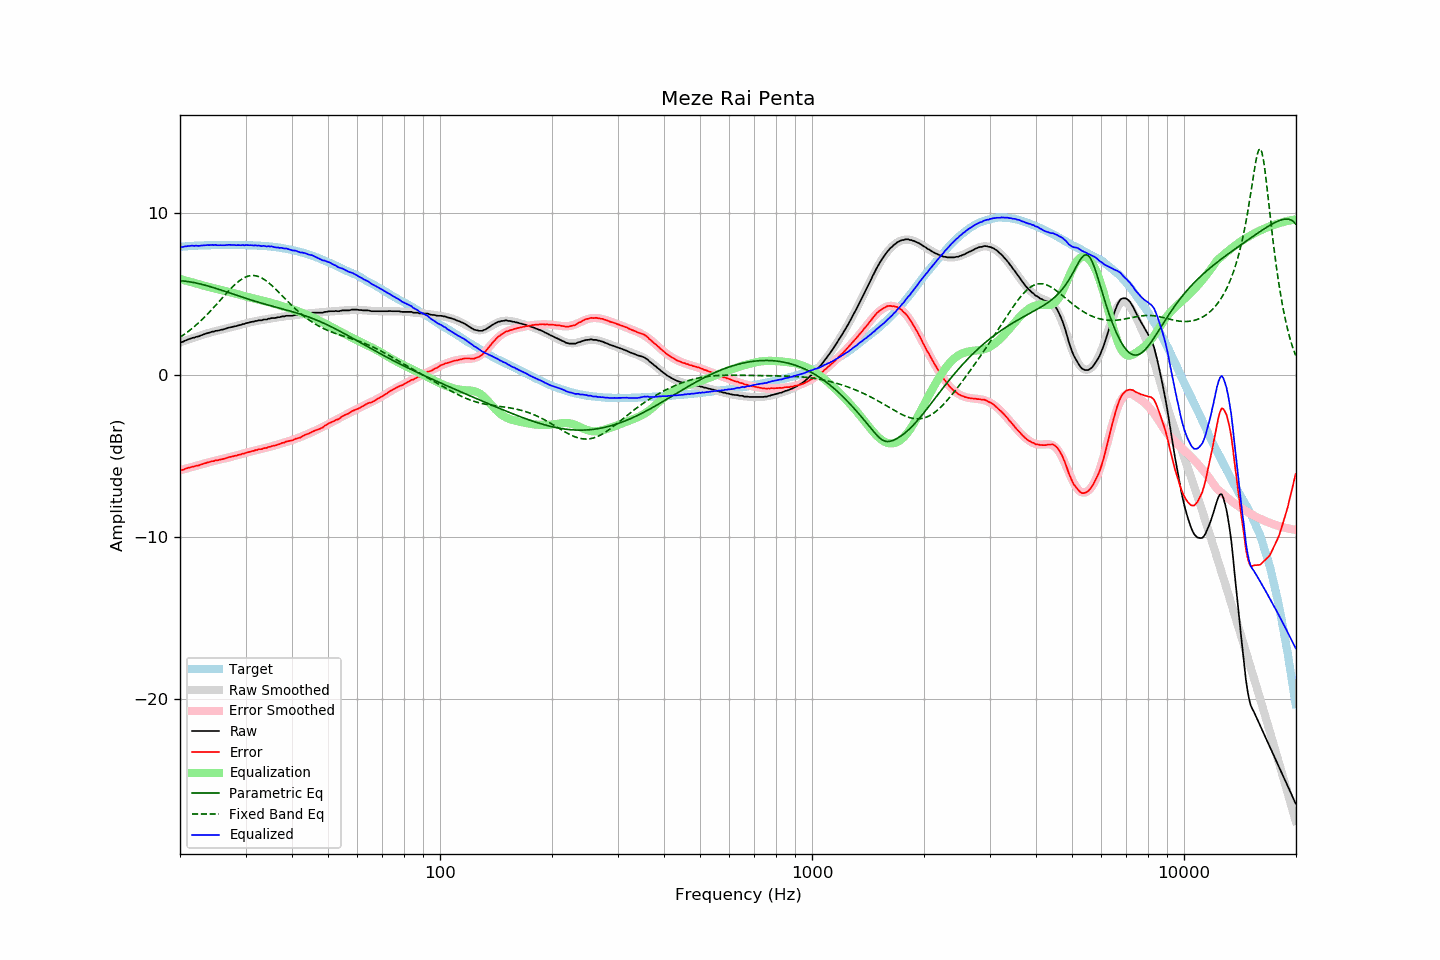

Source data for this figure (header and first rows):
frequency, raw, error, smoothed, error_smoothed, equalization, parametric_eq, fixed_band_eq, equalized_raw, equalized_smoothed, target
20.00, 2.00, -5.88, 1.99, -5.90, 5.90, 5.80, 2.30, 7.91, 7.89, 7.89
20.20, 2.00, -5.89, 2.02, -5.88, 5.88, 5.79, 2.37, 7.88, 7.90, 7.90
20.40, 2.04, -5.87, 2.06, -5.85, 5.85, 5.78, 2.44, 7.88, 7.90, 7.91
20.61, 2.09, -5.82, 2.09, -5.82, 5.82, 5.77, 2.51, 7.91, 7.91, 7.92
20.81, 2.12, -5.79, 2.13, -5.79, 5.79, 5.76, 2.58, 7.92, 7.92, 7.92
21.02, 2.17, -5.75, 2.16, -5.77, 5.77, 5.74, 2.65, 7.94, 7.93, 7.93
21.23, 2.20, -5.73, 2.20, -5.74, 5.74, 5.73, 2.73, 7.94, 7.93, 7.94
21.44, 2.24, -5.70, 2.23, -5.71, 5.71, 5.71, 2.81, 7.96, 7.94, 7.95
21.66, 2.27, -5.67, 2.26, -5.68, 5.68, 5.70, 2.89, 7.96, 7.95, 7.95
21.87, 2.29, -5.67, 2.30, -5.66, 5.66, 5.68, 2.97, 7.94, 7.95, 7.96
22.09, 2.33, -5.62, 2.33, -5.63, 5.63, 5.66, 3.06, 7.96, 7.96, 7.96
22.31, 2.34, -5.62, 2.36, -5.60, 5.60, 5.63, 3.15, 7.95, 7.96, 7.97
22.54, 2.37, -5.59, 2.40, -5.57, 5.57, 5.61, 3.24, 7.95, 7.97, 7.97
22.76, 2.42, -5.55, 2.43, -5.54, 5.54, 5.59, 3.33, 7.97, 7.97, 7.98
22.99, 2.45, -5.52, 2.46, -5.52, 5.52, 5.56, 3.43, 7.97, 7.98, 7.98
23.22, 2.49, -5.48, 2.49, -5.49, 5.49, 5.54, 3.52, 7.98, 7.98, 7.98
23.45, 2.52, -5.46, 2.52, -5.46, 5.46, 5.51, 3.62, 7.99, 7.98, 7.99
23.69, 2.56, -5.42, 2.55, -5.43, 5.43, 5.48, 3.72, 8.00, 7.99, 7.99
23.92, 2.58, -5.40, 2.58, -5.41, 5.41, 5.45, 3.83, 7.99, 7.99, 7.99
24.16, 2.61, -5.37, 2.61, -5.38, 5.38, 5.42, 3.93, 8.00, 7.99, 7.99
24.40, 2.65, -5.34, 2.64, -5.36, 5.36, 5.39, 4.04, 8.01, 7.99, 8.00
24.65, 2.65, -5.34, 2.66, -5.33, 5.33, 5.36, 4.15, 7.99, 7.99, 8.00
24.89, 2.70, -5.29, 2.69, -5.31, 5.31, 5.33, 4.26, 8.01, 7.99, 8.00
25.14, 2.70, -5.29, 2.71, -5.28, 5.28, 5.30, 4.37, 7.99, 8.00, 8.00
25.39, 2.73, -5.27, 2.74, -5.26, 5.26, 5.27, 4.48, 7.98, 8.00, 8.00
25.65, 2.75, -5.24, 2.76, -5.24, 5.24, 5.24, 4.59, 7.99, 8.00, 8.00
25.91, 2.77, -5.22, 2.78, -5.21, 5.21, 5.20, 4.70, 7.99, 8.00, 8.00
26.16, 2.79, -5.20, 2.81, -5.19, 5.19, 5.17, 4.81, 7.98, 8.00, 8.00
26.43, 2.82, -5.17, 2.83, -5.17, 5.17, 5.14, 4.93, 7.99, 8.00, 8.00
26.69, 2.85, -5.14, 2.86, -5.14, 5.14, 5.10, 5.04, 8.00, 8.00, 8.00
26.96, 2.89, -5.10, 2.88, -5.12, 5.12, 5.07, 5.14, 8.01, 8.00, 8.00
27.23, 2.91, -5.08, 2.90, -5.09, 5.09, 5.04, 5.25, 8.01, 8.00, 8.00
27.50, 2.93, -5.06, 2.93, -5.07, 5.07, 5.00, 5.35, 8.00, 8.00, 8.00
27.77, 2.95, -5.04, 2.95, -5.04, 5.04, 4.97, 5.45, 8.00, 8.00, 8.00
28.05, 2.98, -5.01, 2.98, -5.02, 5.02, 4.94, 5.55, 8.00, 8.00, 8.00
28.33, 2.99, -5.00, 3.01, -4.99, 4.99, 4.90, 5.64, 7.98, 8.00, 8.00
28.62, 3.03, -4.96, 3.03, -4.96, 4.96, 4.87, 5.72, 8.00, 8.00, 8.00
28.90, 3.05, -4.94, 3.06, -4.93, 4.93, 4.84, 5.80, 7.99, 8.00, 8.00
29.19, 3.07, -4.92, 3.09, -4.91, 4.91, 4.80, 5.87, 7.98, 8.00, 8.00
29.48, 3.12, -4.87, 3.11, -4.88, 4.88, 4.77, 5.93, 8.01, 7.99, 8.00
29.78, 3.12, -4.87, 3.14, -4.85, 4.85, 4.74, 5.99, 7.98, 7.99, 8.00
30.08, 3.17, -4.82, 3.16, -4.83, 4.83, 4.71, 6.03, 8.00, 7.99, 8.00
30.38, 3.19, -4.79, 3.19, -4.80, 4.80, 4.67, 6.07, 7.99, 7.99, 7.99
30.68, 3.21, -4.77, 3.21, -4.77, 4.77, 4.64, 6.09, 7.99, 7.99, 7.99
30.99, 3.24, -4.74, 3.24, -4.75, 4.75, 4.61, 6.11, 7.99, 7.98, 7.99
31.30, 3.26, -4.71, 3.26, -4.72, 4.72, 4.58, 6.12, 7.98, 7.98, 7.98
31.61, 3.27, -4.70, 3.28, -4.69, 4.69, 4.55, 6.12, 7.97, 7.97, 7.98
31.93, 3.31, -4.65, 3.30, -4.67, 4.67, 4.52, 6.10, 7.98, 7.97, 7.97
32.24, 3.32, -4.65, 3.32, -4.64, 4.64, 4.49, 6.08, 7.96, 7.97, 7.97
32.57, 3.35, -4.60, 3.34, -4.62, 4.62, 4.46, 6.05, 7.97, 7.96, 7.96
32.89, 3.35, -4.60, 3.36, -4.60, 4.60, 4.43, 6.01, 7.95, 7.95, 7.96
33.22, 3.35, -4.59, 3.38, -4.57, 4.57, 4.40, 5.96, 7.93, 7.95, 7.95
33.55, 3.40, -4.54, 3.39, -4.55, 4.55, 4.37, 5.90, 7.95, 7.94, 7.95
33.89, 3.40, -4.53, 3.41, -4.53, 4.53, 4.35, 5.83, 7.93, 7.94, 7.94
34.23, 3.40, -4.52, 3.43, -4.50, 4.50, 4.32, 5.76, 7.91, 7.93, 7.93
34.57, 3.45, -4.46, 3.44, -4.48, 4.48, 4.29, 5.68, 7.93, 7.92, 7.92
34.92, 3.45, -4.45, 3.46, -4.45, 4.45, 4.26, 5.60, 7.91, 7.91, 7.91
35.27, 3.49, -4.41, 3.48, -4.42, 4.42, 4.24, 5.51, 7.92, 7.90, 7.91
35.62, 3.49, -4.39, 3.49, -4.39, 4.39, 4.21, 5.42, 7.89, 7.89, 7.89
35.97, 3.49, -4.38, 3.51, -4.36, 4.36, 4.18, 5.33, 7.86, 7.88, 7.88
... 635 more rows
